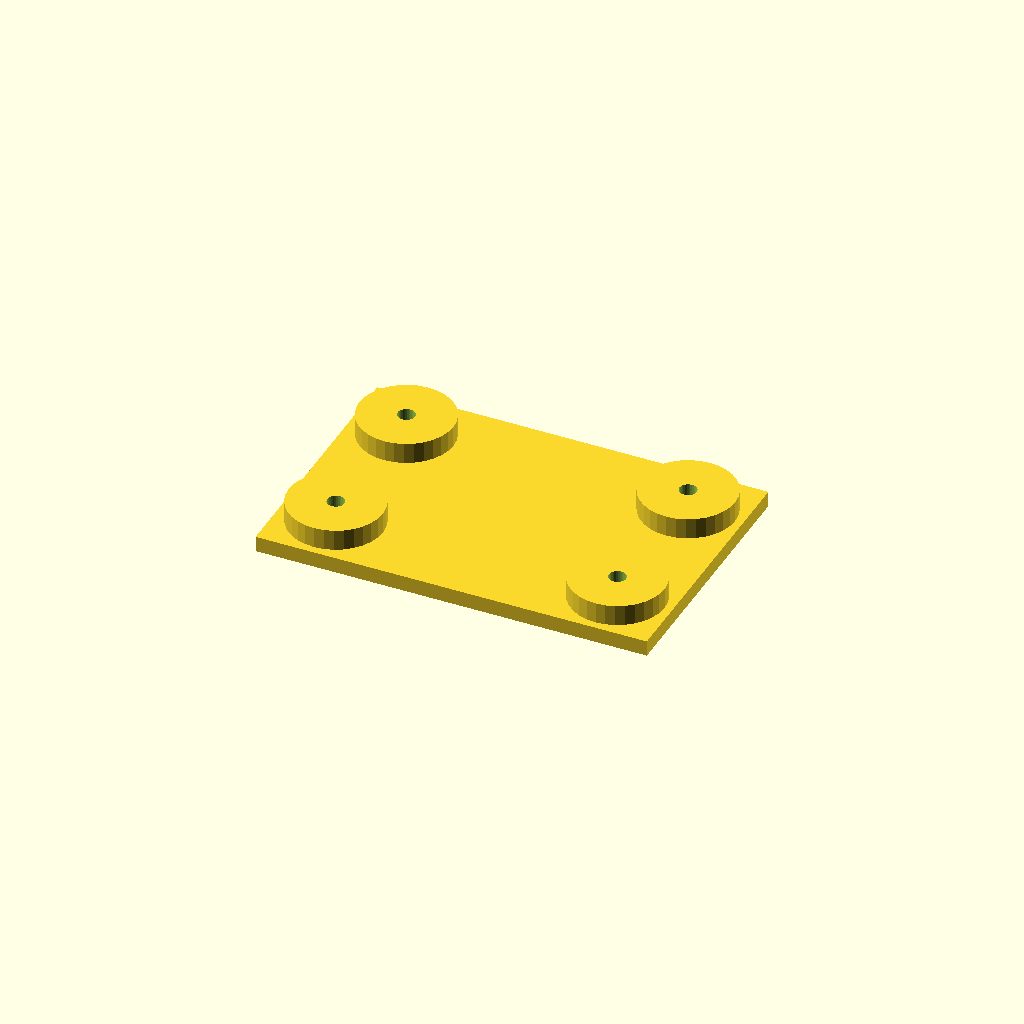
Cell 1: the model at its default parameters.
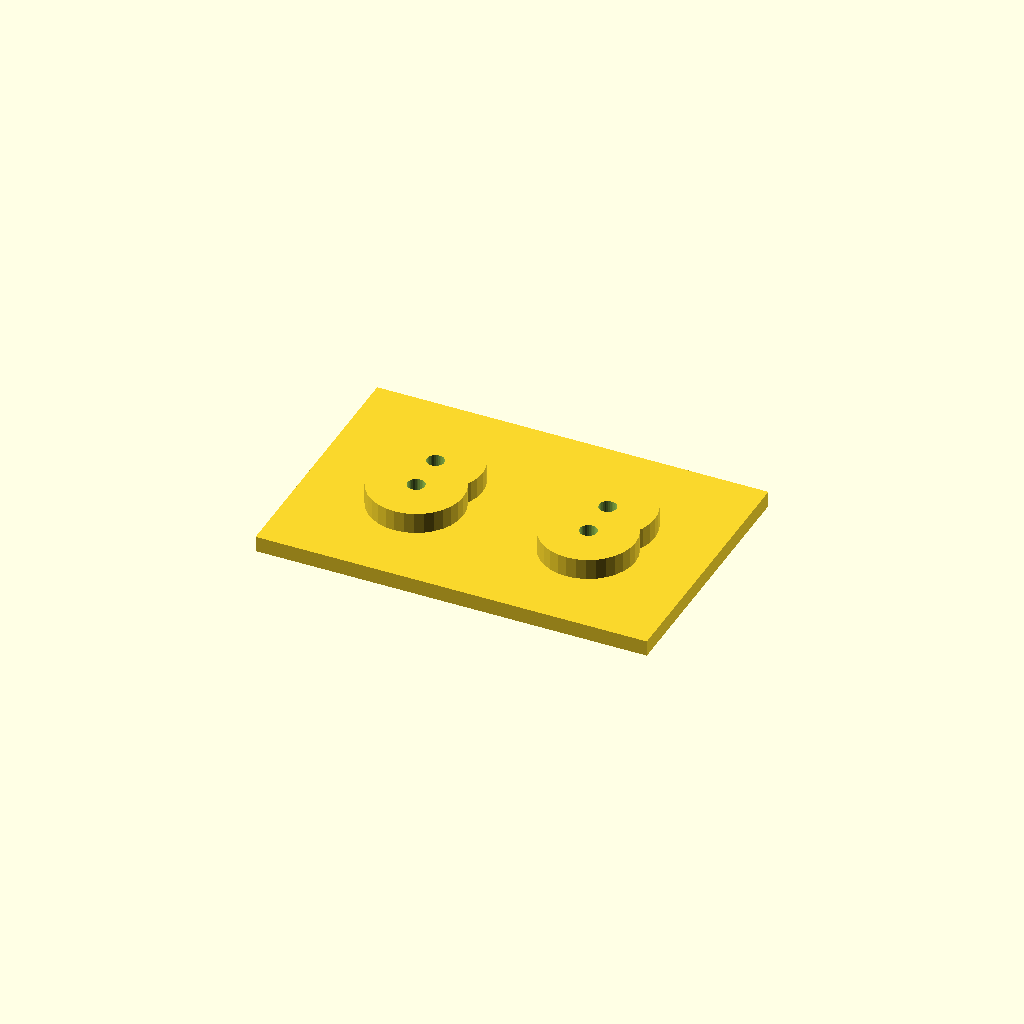
Cell 2: the same model with edge = 42.
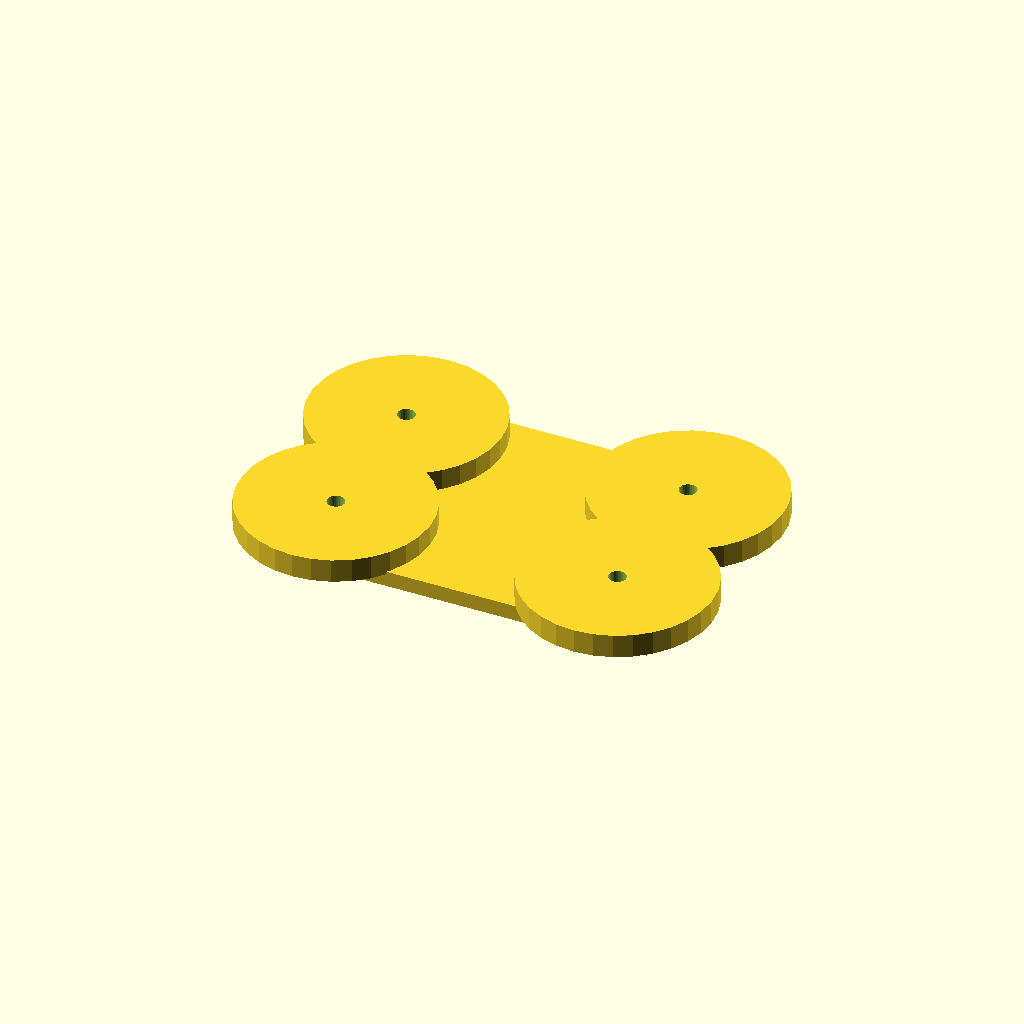
Cell 3: boss_d = 72 (everything else at default).
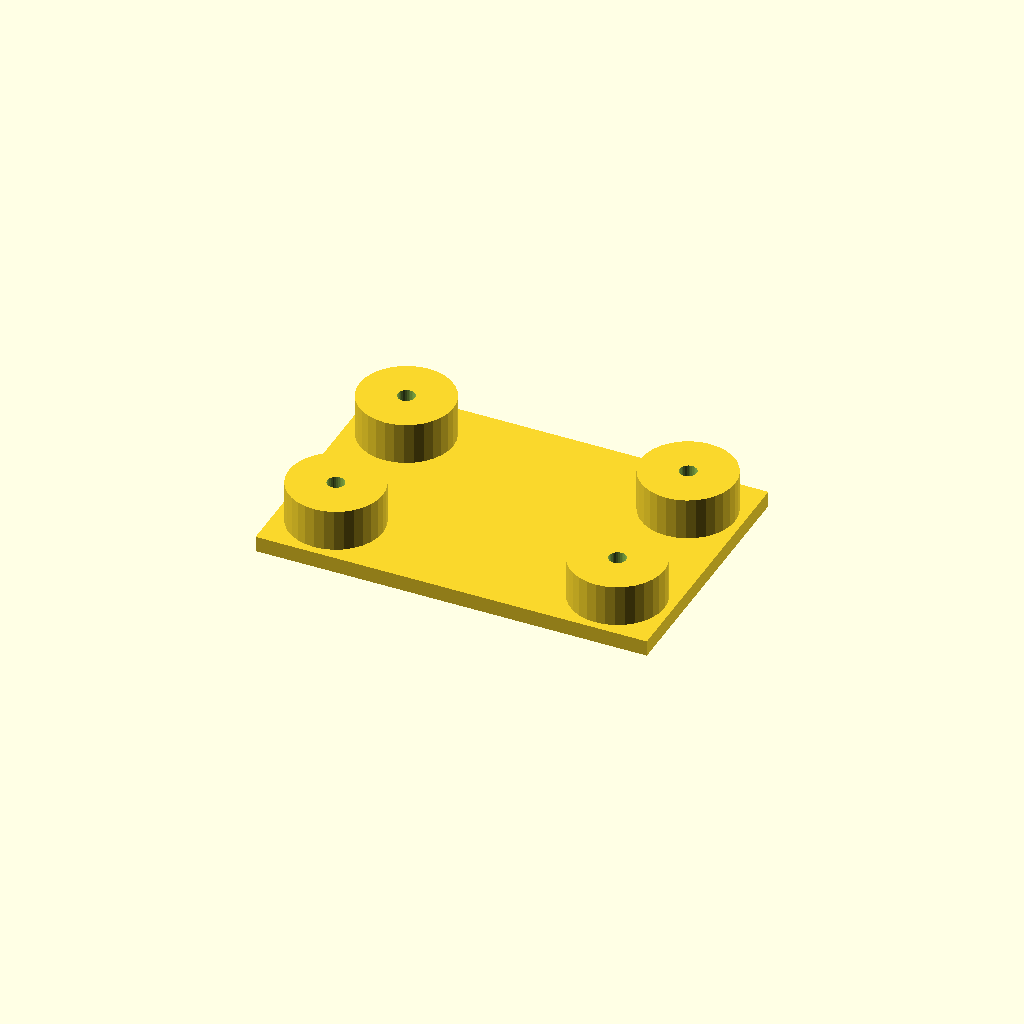
Cell 4 — boss_h set to 16, the other parameters unchanged.
One fixed orthographic camera (rotation 55°, 0°, 25°; colour scheme Cornfield) for every cell.
OpenSCAD source file optional_data/data/place1/anchorpads/part_0227.scad:
$fn = 32;

// ----------------------------------------------------------------------
// Anchor pads 150 x 100 x 14
// four corner bosses with anchor holes
// ----------------------------------------------------------------------

// --- parameters (mm) ---
plate = [150, 100, 6];  // base plate size (x, y, z)
pads = 4;               // boss count, one per corner
edge = 21;              // boss centre offset from the plate edge
boss_d = 36;            // boss diameter
boss_h = 8;             // boss height above the base plate
hole_d = 6.6;           // hole diameter

// --- derived feature positions (mm) ---
height = plate[2] + boss_h;      // = 14   overall height of the part
corner_x = plate[0] / 2 - edge;  // = 54   boss centre X
corner_y = plate[1] / 2 - edge;  // = 29   boss centre Y
feature_centers = [
  [corner_x, corner_y],
  [-corner_x, corner_y],
  [-corner_x, -corner_y],
  [corner_x, -corner_y]
];   // boss centres, anchor holes are drilled there

// base plate, four bosses standing on it, anchor holes all the way through
difference() {
  union() {
    cube(plate, center = true);
    for (centre = feature_centers)
      translate([centre[0], centre[1], plate[2] / 2 - 1])
        cylinder(d = boss_d, h = boss_h + 1);
  }
  for (centre = feature_centers)
    translate([centre[0], centre[1], -height])
      cylinder(d = hole_d, h = 2 * height + 2);  // through boss and plate
}
Customizer parameters (derived from the source; name, type, default, range or options):
plate: vector, default [150, 100, 6]
pads: number, default 4
edge: number, default 21
boss_d: number, default 36
boss_h: number, default 8
hole_d: number, default 6.6
